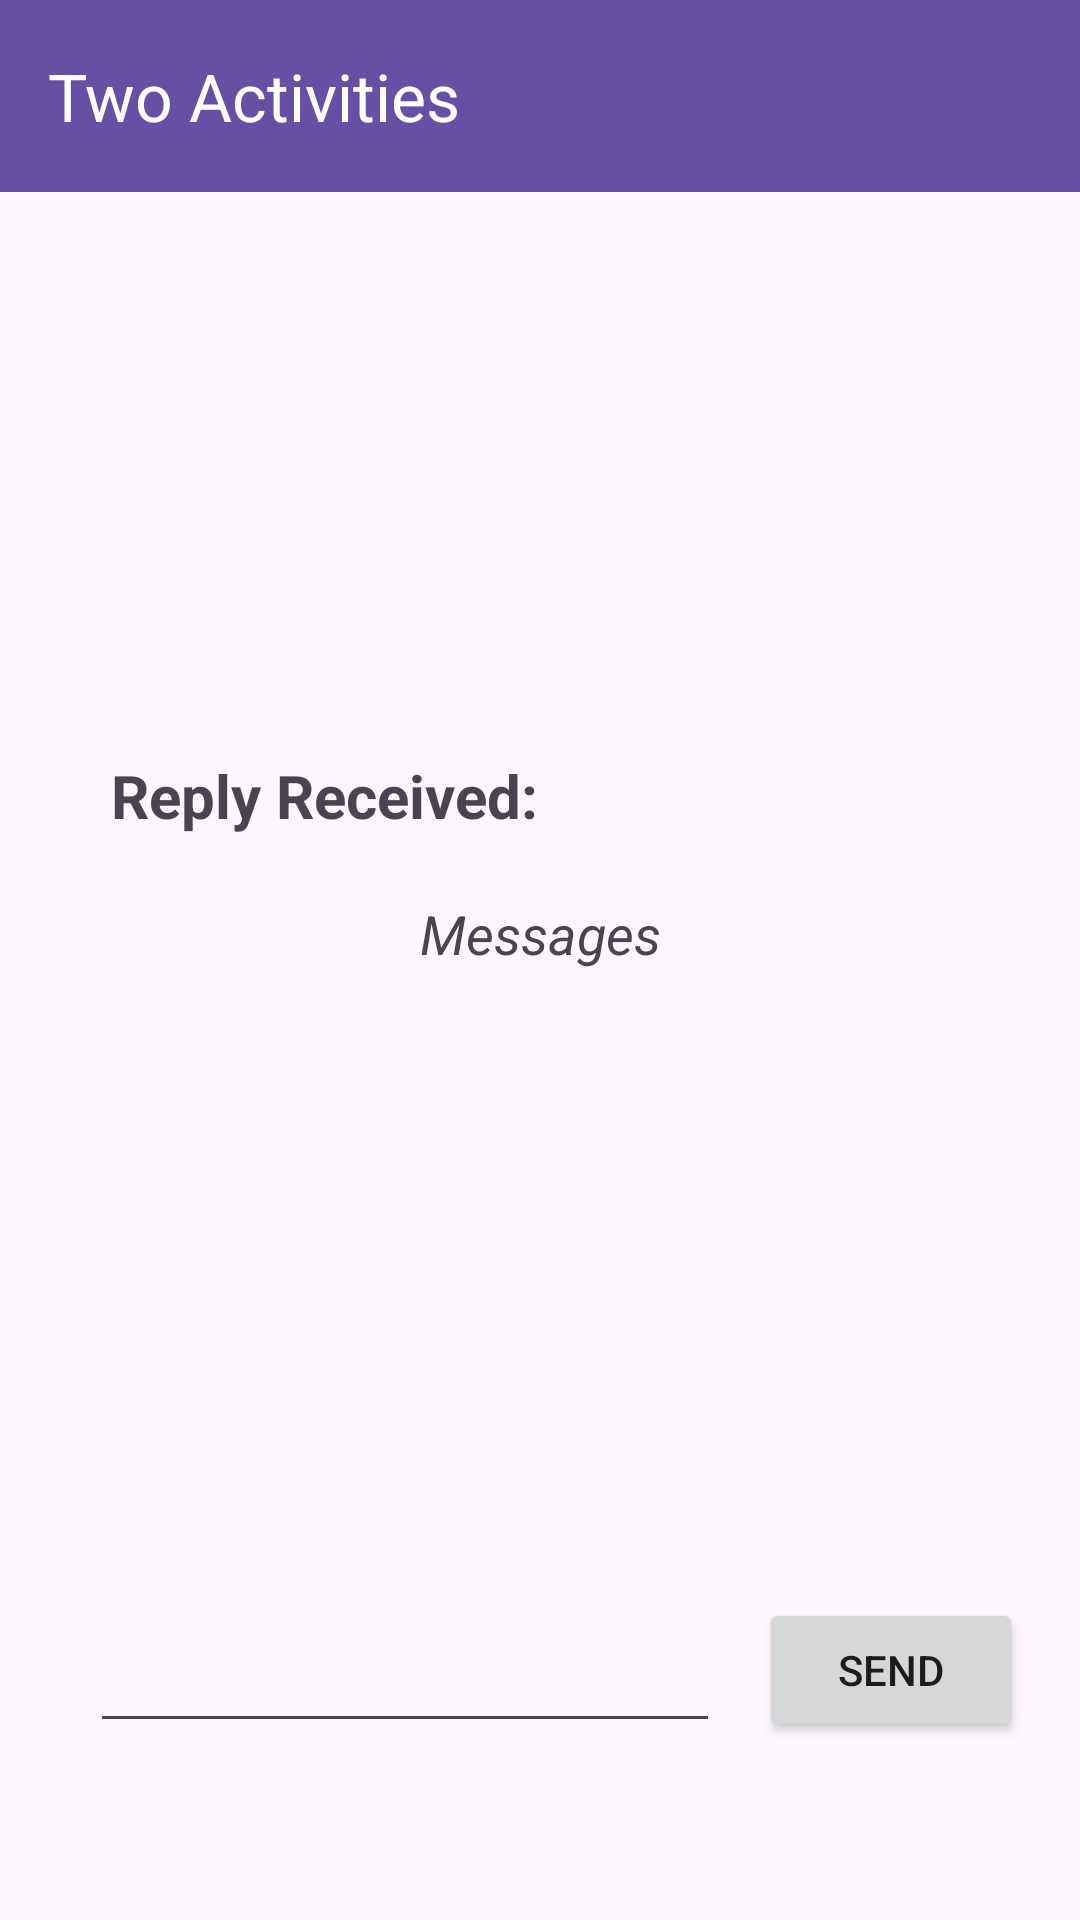

Reconstruct the res/layout file that produces this screen, plus the resources it refers to.
<!-- AndroidManifest.xml: application theme Theme.ActivityExercise -->
<!-- res/layout/activity_main.xml -->
<?xml version="1.0" encoding="utf-8"?>
<androidx.constraintlayout.widget.ConstraintLayout xmlns:android="http://schemas.android.com/apk/res/android"
    xmlns:app="http://schemas.android.com/apk/res-auto"
    xmlns:tools="http://schemas.android.com/tools"
    android:layout_width="match_parent"
    android:layout_height="match_parent"
    tools:context=".MainActivity">

    <androidx.appcompat.widget.Toolbar
        android:id="@+id/toolbar"
        android:layout_width="match_parent"
        android:layout_height="?attr/actionBarSize"
        android:background="?attr/colorPrimary"
        app:title="Two Activities"
        app:titleTextColor="@android:color/white"
        app:layout_constraintTop_toTopOf="parent"/>

    <TextView
        android:id="@+id/text_title"
        android:layout_width="wrap_content"
        android:layout_height="wrap_content"
        android:layout_marginTop="30dp"
        android:text="@string/reply_received"
        android:textSize="20sp"
        android:textStyle="bold"
        app:layout_constraintBottom_toBottomOf="parent"
        app:layout_constraintEnd_toEndOf="parent"
        app:layout_constraintHorizontal_bias="0.17"
        app:layout_constraintStart_toStartOf="parent"
        app:layout_constraintTop_toTopOf="parent"
        app:layout_constraintVertical_bias="0.38" />

    <TextView
        android:id="@+id/text_content"
        android:layout_width="wrap_content"
        android:layout_height="wrap_content"
        android:layout_marginTop="40dp"
        android:text="Messages"
        android:textSize="18sp"
        android:textStyle="italic"
        app:layout_constraintBottom_toBottomOf="parent"
        app:layout_constraintEnd_toEndOf="parent"
        app:layout_constraintStart_toStartOf="parent"
        app:layout_constraintTop_toTopOf="parent"
        app:layout_constraintVertical_bias="0.45" />

    <EditText
        android:id="@+id/edit_text_send"
        android:layout_width="match_parent"
        android:layout_height="50dp"
        android:layout_marginStart="30dp"
        android:layout_marginEnd="120dp"
        app:layout_constraintBottom_toBottomOf="parent"
        app:layout_constraintStart_toStartOf="parent"
        app:layout_constraintTop_toTopOf="parent"
        app:layout_constraintVertical_bias="0.9"
        android:autofillHints="Message to send"
        android:inputType="text"
        tools:ignore="LabelFor" />

    <Button
        android:id="@+id/button_send"
        android:layout_width="wrap_content"
        android:layout_height="wrap_content"
        android:text="@string/send"
        app:layout_constraintBottom_toBottomOf="parent"
        app:layout_constraintEnd_toEndOf="parent"
        app:layout_constraintHorizontal_bias="0.93"
        app:layout_constraintStart_toStartOf="parent"
        app:layout_constraintTop_toTopOf="parent"
        app:layout_constraintVertical_bias="0.9" />


</androidx.constraintlayout.widget.ConstraintLayout>
<!-- resources referenced by this layout -->
<resources>
  <string name="reply_received">Reply Received:</string>
  <string name="send">Send</string>
  <style name="Theme.ActivityExercise" parent="Base.Theme.ActivityExercise" />
  <style name="Base.Theme.ActivityExercise" parent="Theme.Material3.DayNight.NoActionBar">
          
          
      </style>
</resources>
